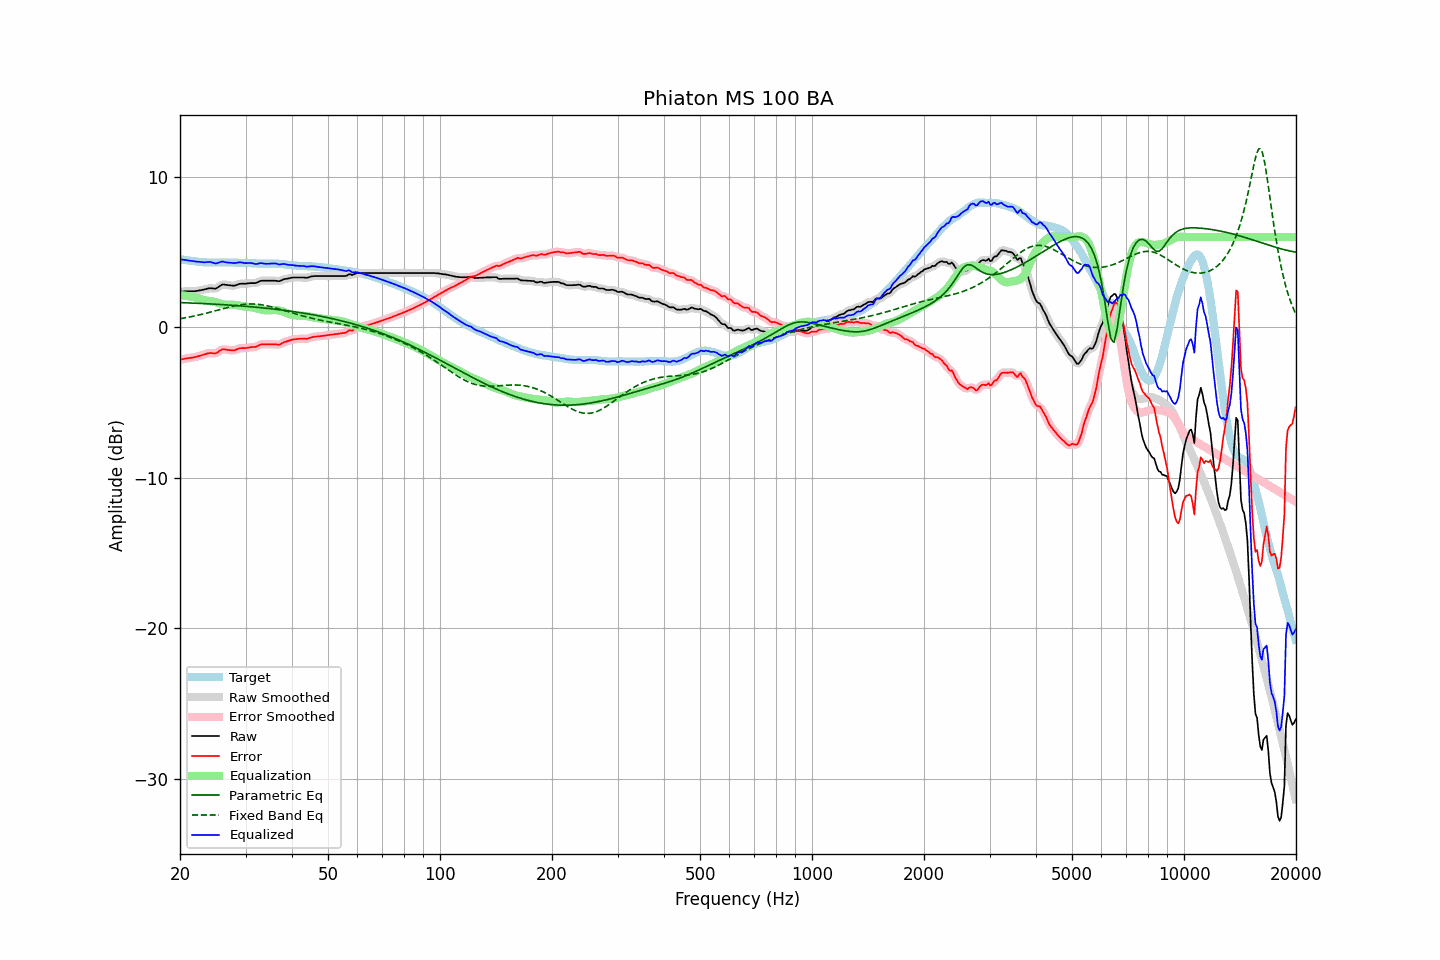

Data behind this chart, as committed beside it:
frequency, raw, error, smoothed, error_smoothed, equalization, parametric_eq, fixed_band_eq, equalized_raw, equalized_smoothed, target
20.00, 2.38, -2.15, 2.37, -2.15, 2.14, 1.64, 0.57, 4.52, 4.52, 4.53
20.20, 2.38, -2.13, 2.38, -2.13, 2.13, 1.64, 0.59, 4.51, 4.51, 4.51
20.40, 2.38, -2.11, 2.38, -2.11, 2.12, 1.63, 0.60, 4.49, 4.49, 4.49
20.61, 2.39, -2.09, 2.38, -2.09, 2.10, 1.63, 0.62, 4.48, 4.48, 4.48
20.81, 2.39, -2.07, 2.38, -2.07, 2.08, 1.63, 0.64, 4.47, 4.47, 4.46
21.02, 2.39, -2.06, 2.39, -2.06, 2.06, 1.62, 0.66, 4.45, 4.45, 4.45
21.23, 2.39, -2.04, 2.39, -2.04, 2.05, 1.62, 0.68, 4.43, 4.43, 4.43
21.44, 2.39, -2.03, 2.39, -2.03, 2.03, 1.61, 0.70, 4.41, 4.41, 4.41
21.66, 2.40, -2.01, 2.39, -2.01, 2.01, 1.61, 0.73, 4.40, 4.40, 4.40
21.87, 2.40, -1.99, 2.40, -1.99, 1.99, 1.60, 0.75, 4.38, 4.38, 4.38
22.09, 2.41, -1.97, 2.41, -1.96, 1.96, 1.60, 0.77, 4.37, 4.37, 4.37
22.31, 2.43, -1.94, 2.42, -1.94, 1.94, 1.59, 0.80, 4.36, 4.36, 4.36
22.54, 2.45, -1.91, 2.44, -1.91, 1.91, 1.59, 0.82, 4.35, 4.35, 4.35
22.76, 2.47, -1.88, 2.46, -1.88, 1.87, 1.58, 0.85, 4.34, 4.34, 4.34
22.99, 2.49, -1.85, 2.48, -1.85, 1.84, 1.58, 0.87, 4.32, 4.32, 4.33
23.22, 2.51, -1.81, 2.51, -1.81, 1.81, 1.57, 0.90, 4.31, 4.32, 4.32
23.45, 2.54, -1.78, 2.54, -1.78, 1.78, 1.57, 0.92, 4.32, 4.32, 4.32
23.69, 2.56, -1.74, 2.56, -1.75, 1.77, 1.56, 0.95, 4.33, 4.33, 4.31
23.92, 2.59, -1.72, 2.58, -1.72, 1.75, 1.56, 0.98, 4.34, 4.34, 4.31
24.16, 2.60, -1.71, 2.59, -1.71, 1.74, 1.55, 1.01, 4.34, 4.33, 4.31
24.40, 2.59, -1.72, 2.58, -1.72, 1.72, 1.54, 1.04, 4.31, 4.31, 4.31
24.65, 2.58, -1.73, 2.57, -1.73, 1.70, 1.54, 1.06, 4.28, 4.27, 4.31
24.89, 2.57, -1.74, 2.58, -1.72, 1.67, 1.53, 1.09, 4.24, 4.25, 4.30
25.14, 2.61, -1.70, 2.62, -1.69, 1.64, 1.53, 1.12, 4.25, 4.26, 4.30
25.39, 2.69, -1.62, 2.68, -1.62, 1.61, 1.52, 1.15, 4.29, 4.29, 4.30
25.65, 2.75, -1.55, 2.76, -1.55, 1.57, 1.51, 1.18, 4.33, 4.33, 4.30
25.91, 2.82, -1.49, 2.81, -1.49, 1.54, 1.51, 1.21, 4.37, 4.35, 4.31
26.16, 2.85, -1.46, 2.84, -1.47, 1.52, 1.50, 1.24, 4.36, 4.35, 4.31
26.43, 2.83, -1.48, 2.83, -1.47, 1.50, 1.49, 1.27, 4.33, 4.33, 4.31
26.69, 2.82, -1.49, 2.82, -1.49, 1.50, 1.49, 1.30, 4.31, 4.31, 4.31
26.96, 2.80, -1.51, 2.80, -1.51, 1.50, 1.48, 1.32, 4.29, 4.30, 4.31
27.23, 2.79, -1.52, 2.78, -1.52, 1.51, 1.47, 1.35, 4.29, 4.29, 4.30
27.50, 2.78, -1.53, 2.77, -1.53, 1.51, 1.46, 1.38, 4.28, 4.28, 4.30
27.77, 2.77, -1.54, 2.77, -1.53, 1.51, 1.46, 1.40, 4.27, 4.27, 4.30
28.05, 2.77, -1.53, 2.78, -1.52, 1.49, 1.45, 1.42, 4.26, 4.27, 4.30
28.33, 2.81, -1.48, 2.81, -1.49, 1.48, 1.44, 1.45, 4.28, 4.28, 4.29
28.62, 2.84, -1.44, 2.84, -1.44, 1.46, 1.43, 1.47, 4.30, 4.30, 4.29
28.90, 2.89, -1.40, 2.88, -1.41, 1.44, 1.43, 1.48, 4.32, 4.31, 4.29
29.19, 2.90, -1.39, 2.89, -1.39, 1.41, 1.42, 1.50, 4.31, 4.31, 4.28
29.48, 2.90, -1.39, 2.90, -1.38, 1.39, 1.41, 1.51, 4.29, 4.29, 4.28
29.78, 2.90, -1.38, 2.90, -1.38, 1.38, 1.40, 1.53, 4.27, 4.27, 4.28
30.08, 2.90, -1.38, 2.90, -1.38, 1.36, 1.39, 1.54, 4.26, 4.27, 4.28
30.38, 2.92, -1.36, 2.91, -1.36, 1.36, 1.38, 1.54, 4.27, 4.27, 4.28
30.68, 2.93, -1.34, 2.92, -1.34, 1.35, 1.37, 1.55, 4.28, 4.28, 4.26
30.99, 2.94, -1.33, 2.93, -1.33, 1.34, 1.36, 1.55, 4.27, 4.27, 4.26
31.30, 2.94, -1.31, 2.93, -1.32, 1.32, 1.35, 1.55, 4.25, 4.25, 4.25
31.61, 2.94, -1.31, 2.93, -1.31, 1.29, 1.34, 1.55, 4.23, 4.23, 4.25
31.93, 2.94, -1.31, 2.95, -1.29, 1.27, 1.33, 1.54, 4.20, 4.21, 4.25
32.24, 2.98, -1.26, 2.98, -1.26, 1.24, 1.32, 1.53, 4.21, 4.22, 4.23
32.57, 3.02, -1.21, 3.02, -1.21, 1.21, 1.31, 1.52, 4.24, 4.23, 4.23
32.89, 3.08, -1.15, 3.07, -1.16, 1.19, 1.30, 1.51, 4.26, 4.25, 4.23
33.22, 3.10, -1.13, 3.09, -1.13, 1.16, 1.29, 1.49, 4.26, 4.25, 4.23
33.55, 3.10, -1.13, 3.10, -1.13, 1.14, 1.28, 1.47, 4.24, 4.24, 4.22
33.89, 3.10, -1.13, 3.10, -1.13, 1.13, 1.27, 1.45, 4.22, 4.23, 4.23
34.23, 3.10, -1.13, 3.10, -1.13, 1.12, 1.26, 1.43, 4.22, 4.22, 4.23
34.57, 3.10, -1.13, 3.10, -1.13, 1.12, 1.25, 1.41, 4.22, 4.22, 4.22
34.92, 3.10, -1.13, 3.10, -1.13, 1.13, 1.24, 1.38, 4.23, 4.23, 4.23
35.27, 3.10, -1.13, 3.10, -1.13, 1.14, 1.23, 1.36, 4.24, 4.24, 4.23
35.62, 3.10, -1.14, 3.10, -1.13, 1.15, 1.21, 1.33, 4.24, 4.24, 4.23
35.97, 3.10, -1.13, 3.09, -1.14, 1.15, 1.20, 1.30, 4.24, 4.24, 4.23
... 635 more rows
